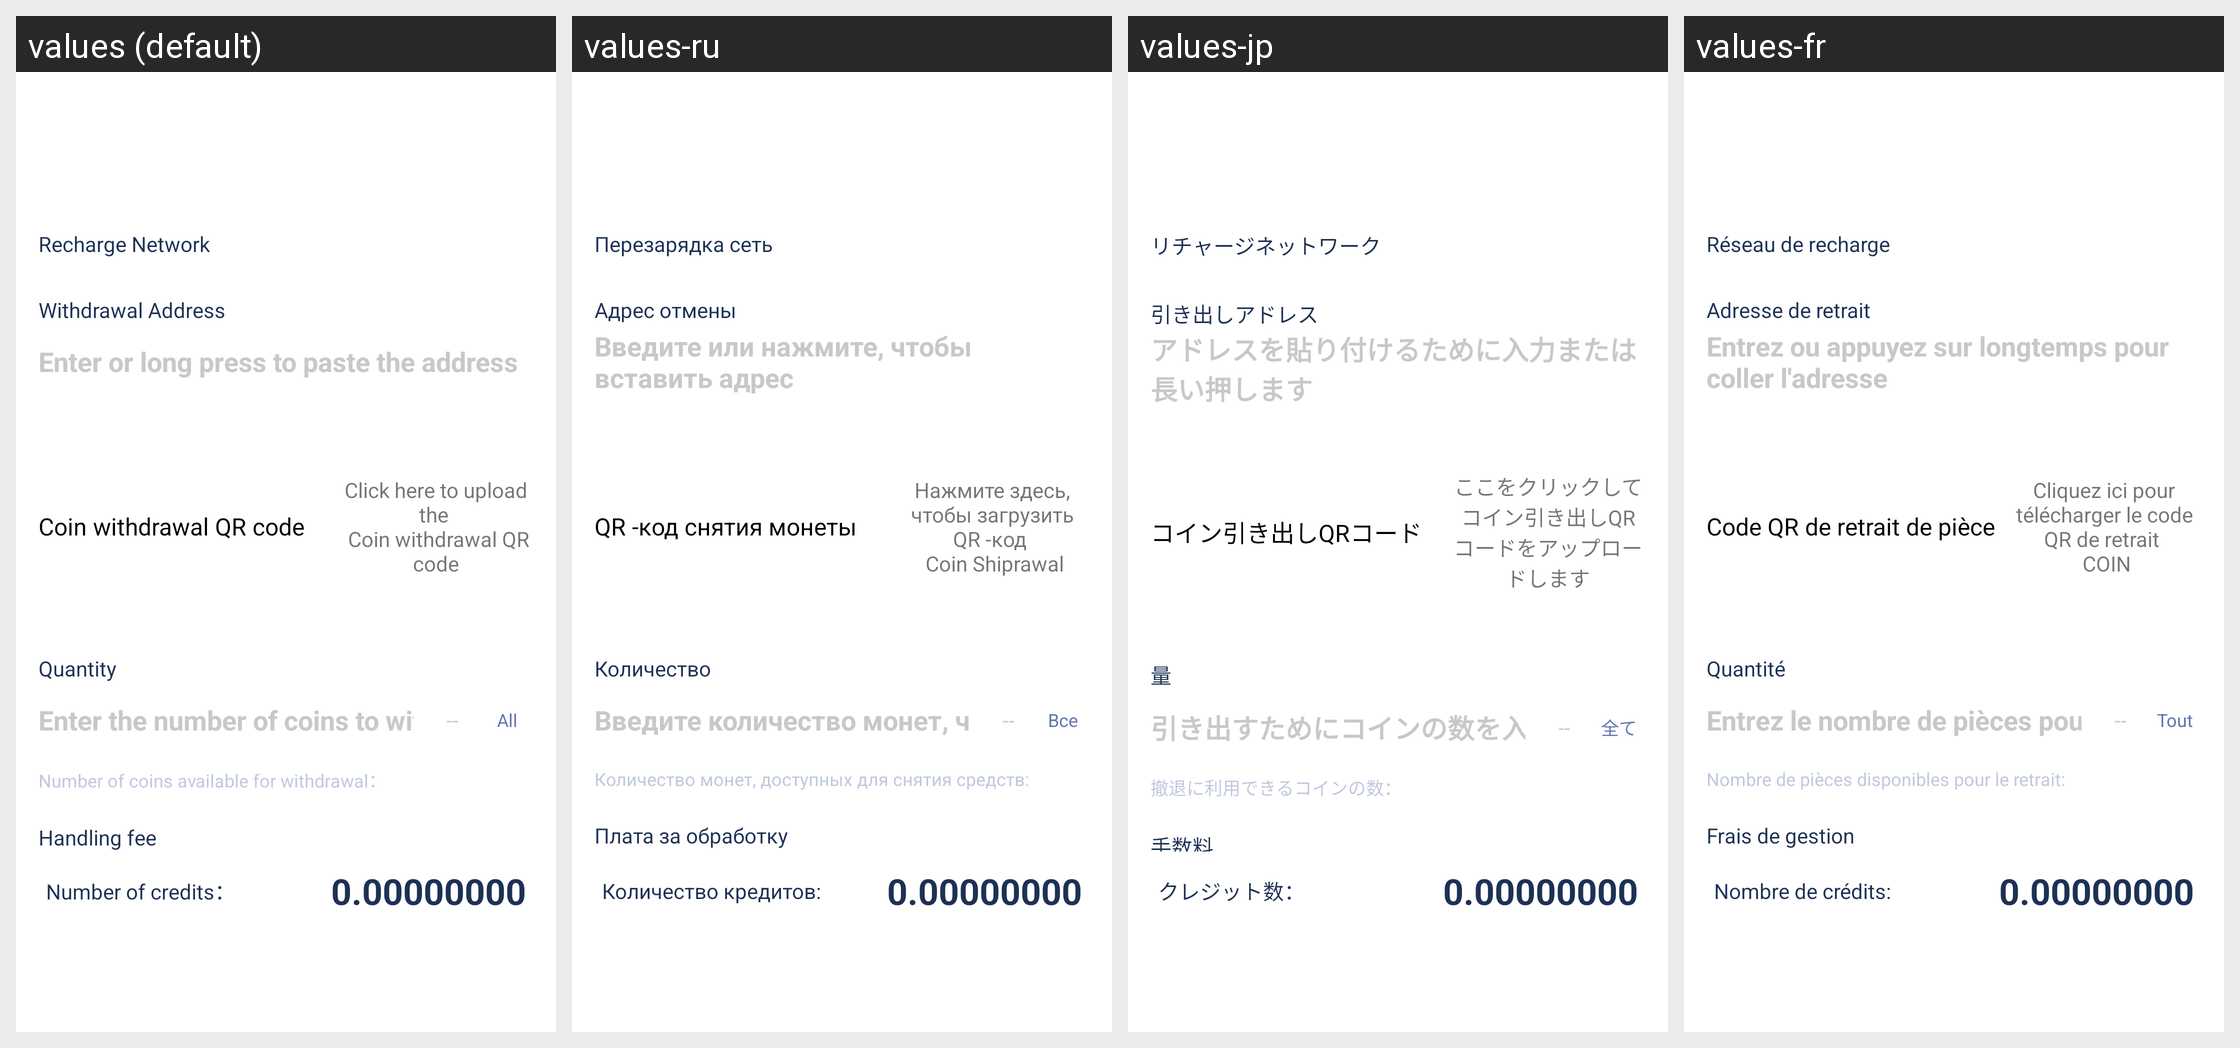

Translations of the strings shown on this Android screen, per locale in the grid:
Android screen res/layout/take_coin.xml rendered under 4 locales, left to right: values (default), values-ru, values-jp, values-fr. Device: Nexus 5 (rendered at 1080×1920; each locale shown at half size, 540×960, under a caption strip naming it); theme AppThemeToolBar.Translucent.
Other locales in the repository, not shown: values-de-rDE, values-en-rUS, values-es, values-ja-rJP, values-ko, values-pt, values-zh-rCN, values-zh-rTW.
Strings drawn on this screen, with the default value and each locale's value (text and hints the layout hard-codes, and strings that could not be matched under every locale, appear in the picture but are not listed):

chongzhiwangluo
  values: Recharge Network
  values-ru: Перезарядка сеть
  values-jp: リチャージネットワーク
  values-fr: Réseau de recharge

tibidizhi
  values: Withdrawal Address
  values-ru: Адрес отмены
  values-jp: 引き出しアドレス
  values-fr: Adresse de retrait

shuruhuochanganzhantiedizhi
  values: Enter or long press to paste the address
  values-ru: Введите или нажмите, чтобы вставить адрес
  values-jp: アドレスを貼り付けるために入力または長い押します
  values-fr: Entrez ou appuyez sur longtemps pour coller l'adresse

tibierweima
  values: Coin withdrawal QR code
  values-ru: QR -код снятия монеты
  values-jp: コイン引き出しQRコード
  values-fr: Code QR de retrait de pièce

shangchuantibierweima
  values: Click here to upload the 
       Coin withdrawal QR code
  values-ru: Нажмите здесь, чтобы загрузить QR -код 
       Coin Shiprawal
  values-jp: ここをクリックして
      コイン引き出しQRコードをアップロードします
  values-fr: Cliquez ici pour télécharger le code QR de retrait 
       COIN

shuliang
  values: Quantity
  values-ru: Количество
  values-jp: 量
  values-fr: Quantité

shurutibishuliang
  values: Enter the number of coins to withdraw
  values-ru: Введите количество монет, чтобы снять
  values-jp: 引き出すためにコインの数を入力します
  values-fr: Entrez le nombre de pièces pour se retirer

quanbu
  values: All
  values-ru: Все
  values-jp: 全て
  values-fr: Tout

ketibishuliang
  values: Number of coins available for withdrawal：
  values-ru: Количество монет, доступных для снятия средств:
  values-jp: 撤退に利用できるコインの数：
  values-fr: Nombre de pièces disponibles pour le retrait:

shouxufei
  values: Handling fee
  values-ru: Плата за обработку
  values-jp: 手数料
  values-fr: Frais de gestion

daozhangshuliang
  values: Number of credits：
  values-ru: Количество кредитов:
  values-jp: クレジット数：
  values-fr: Nombre de crédits:
